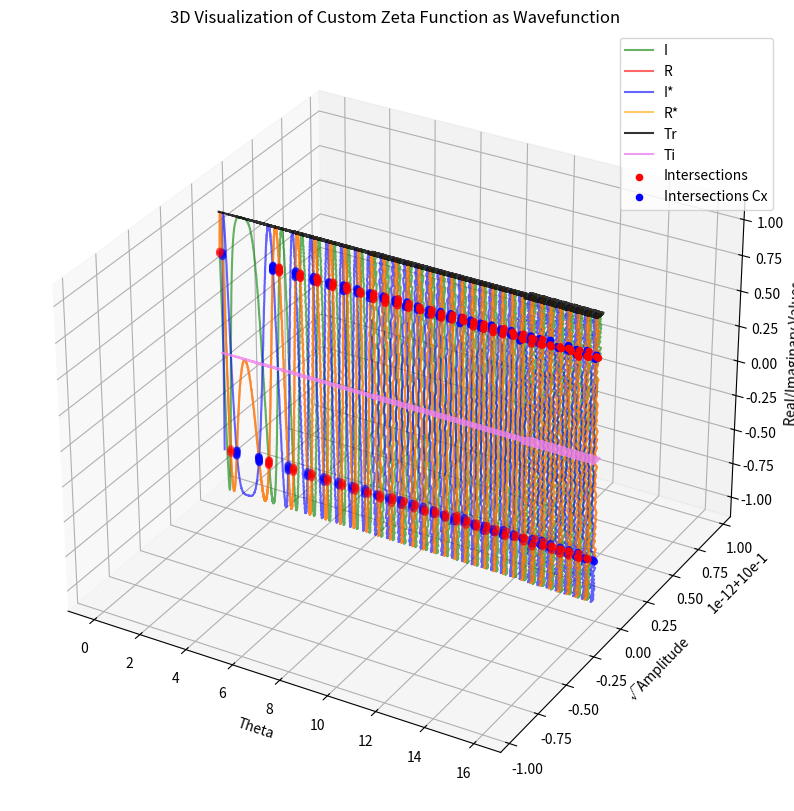
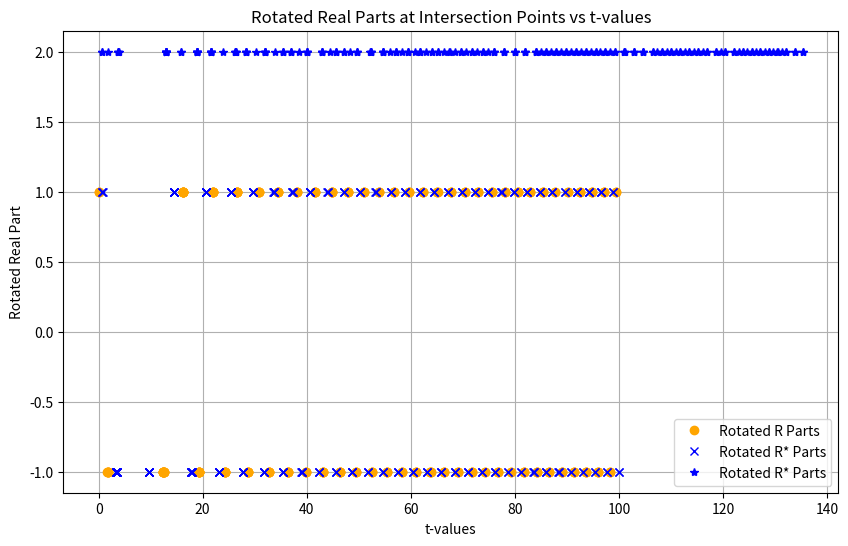
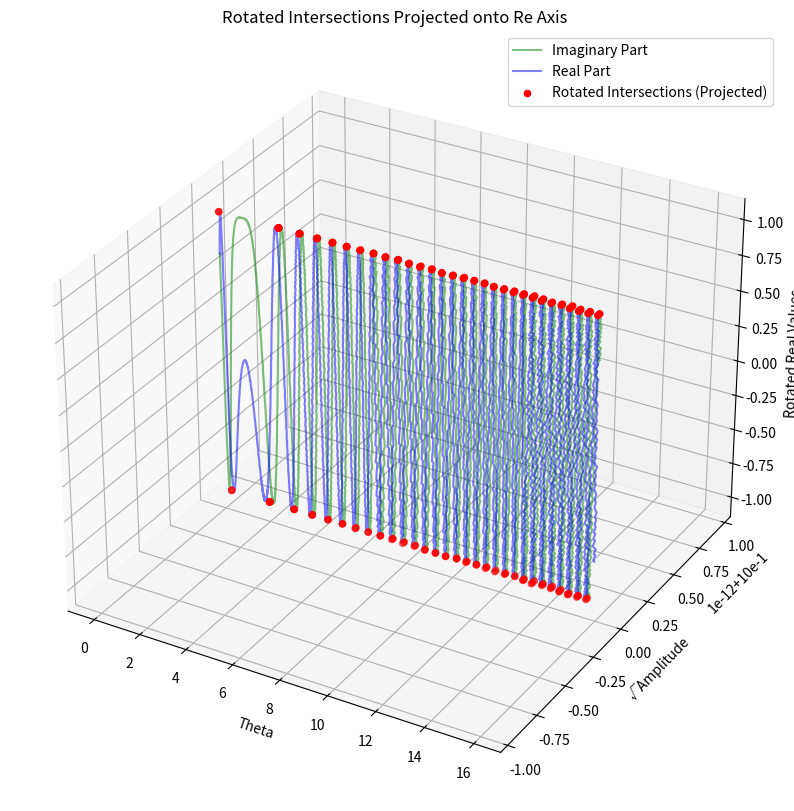

Write Python code to recreate these figures, in order.
import math
import cmath
import numpy as np
import matplotlib.pyplot as plt
from mpl_toolkits.mplot3d import Axes3D
from mpmath import gamma, cos, pi, mp
import os

from sympy.abc import alpha

# Set precision
mp.dps = 25


# ══ ZETA ══════════════════════════════════════════════════════════════════════
# Custom symbolic zeta function method corrected along the critical line
def zeta_symbolic(t):
    """
    Computes the Riemann zeta function along the critical line Re(s) = 0.5.
    """
    return (2 ** (0.5 - 1j * t) * pi ** (-(0.5 + 1j * t)) *
            cmath.sin(pi * (0.5 + 1j * t) / 2) *
            gamma(0.5 + 1j * t) * cmath.exp(1j * math.pi / 4))


def zeta_symbolicConj(t):
    """
    Computes the conjugate of the Riemann zeta function along the critical line.
    """
    return np.conjugate(zeta_symbolic(t))


# Define the range for the imaginary part of s

t_values = np.linspace(0, 100, 10**4)

# Compute symbolic zeta function values
zeta_vals   = [zeta_symbolic(t) for t in t_values]
zeta_valsC = [zeta_symbolicConj(t) for t in t_values]
zeta_valsT = np.pow(np.multiply(zeta_vals,zeta_valsC),1)


# Extract real and imaginary parts
real_parts = np.array([val.real for val in zeta_vals], dtype=float)
imag_parts = np.array([val.imag for val in zeta_vals], dtype=float)

real_partsC = np.array([val.real for val in zeta_valsC], dtype=float)
imag_partsC = np.array([val.imag for val in zeta_valsC], dtype=float)

real_partsT = np.array([val.real for val in zeta_valsT], dtype=float)
imag_partsT = np.array([val.imag for val in zeta_valsT], dtype=float)



# Compute where the real and imaginary parts are close to each other (within tolerance)
tolerance = 0.05
dif = np.where(np.abs(real_parts - imag_parts) < tolerance)
difC = np.where(np.abs(real_partsC - imag_partsC) < tolerance)
difT = np.where(np.abs(real_partsT - imag_partsT) < tolerance)

# Compute amplitude
amplitude = np.sqrt(real_parts**2 + imag_parts**2)
amplitudeC = np.sqrt(real_partsC**2 + imag_partsC**2)
amplitudeT = np.sqrt(real_partsT**2 + imag_partsT**2)




# Create a 3D plot
fig = plt.figure(figsize=(14, 10))
ax = fig.add_subplot(111, projection='3d')


# Define the representation
A = amplitude
theta = t_values * 1/(2*math.pi)  # Scaling t-values for clearer theta representation
r = A
z_real = real_parts; z_realC = real_partsC
z_imag = imag_parts; z_imagC = imag_partsC

# Plot the wave function (real and imaginary parts)
ax.plot(theta, r, z_imag, label='I', color='green', alpha=0.6)
ax.plot(theta, r, z_real, label='R', color='red', alpha=0.6)
ax.plot(theta, amplitudeC, z_imagC, label='I*', color='blue', alpha=0.6)
ax.plot(theta, amplitudeC, z_realC, label='R*', color='orange', alpha=0.6)
ax.plot(theta, amplitudeT, real_partsT, label='Tr', color='black', alpha=0.8)
ax.plot(theta, amplitudeT, imag_partsT, label='Ti', color='violet', alpha=0.8)
# ax.plot((theta, np.dot(amplitudeT,amplitude), label=)
print(np.dot(amplitudeT,amplitude))
print(np.dot(amplitudeT,amplitudeC))
print(np.dot(amplitudeC,amplitude))
print(np.inner(amplitudeT, amplitude))

# Scatter plot for intersections where real and imaginary are close
ax.scatter(theta[dif], r[dif], z_real[dif], color='red', label='Intersections')
ax.scatter(theta[difC], amplitudeC[difC], z_realC[difC], color='blue', label='Intersections Cx')

# Customize the axes labels and title
ax.set_xlabel('Theta')
ax.set_ylabel('√Amplitude')
ax.set_zlabel('Real/Imaginary Values')
ax.set_title('3D Visualization of Custom Zeta Function as Wavefunction')

# Add legend
ax.legend()

# Show plot
plt.show()

# Print the crossing points for inspection
print("Crossing points (indices where Re and Im are close):", dif)

# Perform the rotation on the intersection points
indices = dif[0]
indicesC = difC[0]
rotated_vals_dif = [zeta_vals[i] * cmath.exp(-1j * math.pi / 4) for i in indices]
rotated_vals_difC = [zeta_valsC[i] * cmath.exp(-1j * math.pi / 4) for i in indicesC]

# Extract real and imaginary parts of the rotated values
rotated_real_parts_dif = np.array([val.real for val in rotated_vals_dif], dtype=float)
rotated_imag_parts_dif = np.array([val.imag for val in rotated_vals_dif], dtype=float)

rotated_real_parts_difC = np.array([val.real for val in rotated_vals_difC], dtype=float)
rotated_imag_parts_difC = np.array([val.imag for val in rotated_vals_difC], dtype=float)

# t-values at the intersection points
t_crossings = t_values[indices]
t_crossingsC = t_values[indicesC]


# Plot the rotated real parts against t-values to keep track of where they are
plt.figure(figsize=(10, 6))
plt.plot(t_crossings, rotated_real_parts_dif, 'o', color='orange', label='Rotated R Parts')
plt.plot(t_crossingsC, rotated_real_parts_difC, 'x', color='blue', label='Rotated R* Parts')
# plt.plot(np.sqrt(t_crossingsC**2+t_crossings**2), np.sqrt(rotated_real_parts_difC**2+rotated_vals_dif**2), '*', color='blue', label='Rotated R* Parts')
rotated_real_parts_difC = np.array(rotated_real_parts_difC)
rotated_vals_dif = np.array(rotated_vals_dif)

# Truncate the arrays to the minimum length
minLength = min(len(t_crossingsC), len(t_crossings))
# Ensure arrays are converted to NumPy arrays with the correct complex type
rotated_real_parts_difC = np.array(rotated_real_parts_difC, dtype=np.complex128)
rotated_vals_dif = np.array(rotated_vals_dif, dtype=np.complex128)

# Truncate the arrays to the minimum length
minLength = min(len(t_crossingsC), len(t_crossings))

# Calculate magnitudes using np.abs for complex numbers
plt.plot(np.sqrt(t_crossingsC[:minLength]**2 + t_crossings[:minLength]**2),
         np.abs(rotated_real_parts_difC[:minLength]**2 + rotated_vals_dif[:minLength]**2),
         '*', color='blue', label='Rotated R* Parts')





# plt.plot(t_crossings, rotated_real_parts_dif
print(f"\nREAL ROATATED")
print([t_crossings, rotated_real_parts_dif])
print(f"\nREAL* ROATATED")
print([t_crossingsC, rotated_real_parts_difC])


plt.xlabel('t-values')
plt.ylabel('Rotated Real Part')
plt.title('Rotated Real Parts at Intersection Points vs t-values')
plt.legend()
plt.grid(True)
plt.show()

# Project the rotated points onto the Re axis in the 3D plot
fig = plt.figure(figsize=(14, 10))
ax = fig.add_subplot(111, projection='3d')

# Plot the original wave function (less opaque for emphasis on projected points)
ax.plot(theta, r, z_imag, label='Imaginary Part', color='green', alpha=0.5)
ax.plot(theta, r, z_real, label='Real Part', color='blue', alpha=0.5)

print(t_crossings)
os.system(f"echo '{t_crossings}' > 4TCrossings.txt")

# Plot the rotated real parts projected onto the Re axis
theta_crossings = t_crossings * 1/(2*math.pi)
r_crossings = amplitude[indices]  # Use original amplitude for consistency
ax.scatter(theta_crossings, r_crossings, rotated_real_parts_dif, color='red', label='Rotated Intersections (Projected)')

# Customize the axes labels and title
ax.set_xlabel('Theta')
ax.set_ylabel('√Amplitude')
ax.set_zlabel('Rotated Real Values')
ax.set_title('Rotated Intersections Projected onto Re Axis')

# Add legend
ax.legend()


print(f"Theta:\n\t{theta_crossings}\n\n")
print(f"Intersections:\n\t{r_crossings}\n\n")
print(f"Rotated Diffs:\n\t{rotated_real_parts_dif}\n\n")

print(f"")
# print(f"\n{rotated_real_parts_dif}")
str=f"Drot%\n"
os.system(f"echo '{rotated_real_parts_dif}' > rotatedReal.txt")
str=f"Lrot%\n"
os.system(f"echo '{rotated_imag_parts_dif}' > rotatedImag.txt")

os.system(f"echo '{t_values}' > zeroes.txt")

print(f"\nREAL-R\n{rotated_imag_parts_dif}")
print(f"\nIMAG-R\n{rotated_real_parts_dif}")
print(f"\n")
# a=np.array()

# Show plot
plt.show()

input()
